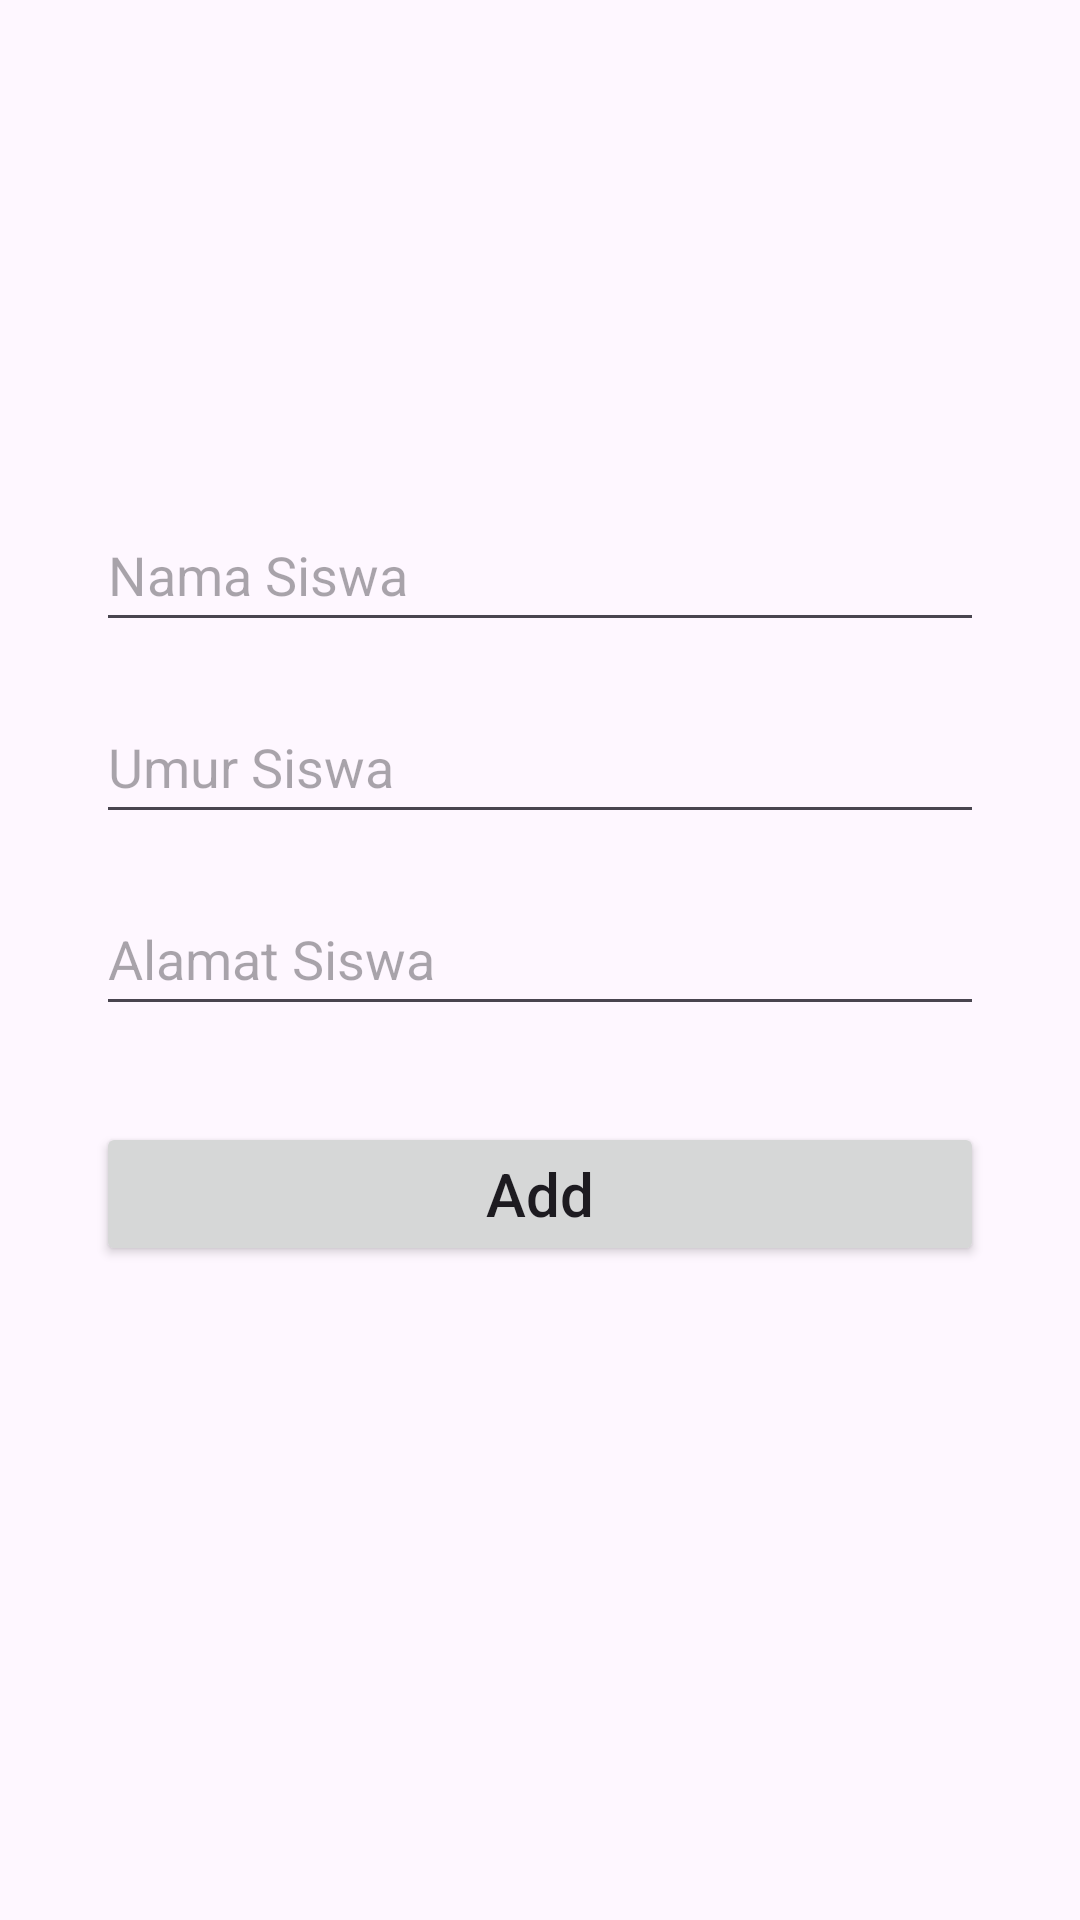

Layout XML and referenced resources for this Android screen:
<!-- AndroidManifest.xml: application theme Base.Theme.MyProjectCrud -->
<!-- res/layout/activity_add.xml -->
<?xml version="1.0" encoding="utf-8"?>
<androidx.constraintlayout.widget.ConstraintLayout xmlns:android="http://schemas.android.com/apk/res/android"
    xmlns:app="http://schemas.android.com/apk/res-auto"
    xmlns:tools="http://schemas.android.com/tools"
    android:id="@+id/main"
    android:layout_width="match_parent"
    android:layout_height="match_parent"
    android:padding="16dp"
    tools:context=".AddActivity">


    <EditText
        android:id="@+id/name_input"
        android:layout_width="match_parent"
        android:layout_height="wrap_content"
        android:layout_marginTop="150dp"
        android:layout_marginHorizontal="16dp"
        android:ems="10"
        android:minHeight="48dp"
        android:hint="Nama Siswa"
        android:inputType="textPersonName"
        app:layout_constraintEnd_toEndOf="parent"
        app:layout_constraintStart_toStartOf="parent"
        app:layout_constraintTop_toTopOf="parent" />

    <EditText
        android:id="@+id/age_input"
        android:layout_width="match_parent"
        android:layout_height="wrap_content"
        android:layout_marginTop="64dp"
        android:layout_marginHorizontal="16dp"
        android:ems="10"
        android:hint="Umur Siswa"
        android:inputType="text|number"
        android:minHeight="48dp"
        app:layout_constraintEnd_toEndOf="parent"
        app:layout_constraintHorizontal_bias="0.52"
        app:layout_constraintStart_toStartOf="parent"
        app:layout_constraintTop_toTopOf="@+id/name_input" />

    <EditText
        android:id="@+id/address_input"
        android:layout_width="match_parent"
        android:layout_height="wrap_content"
        android:layout_marginTop="64dp"
        android:layout_marginHorizontal="16dp"
        android:ems="10"
        android:hint="Alamat Siswa"
        android:inputType="text"
        android:minHeight="48dp"
        app:layout_constraintEnd_toEndOf="parent"
        app:layout_constraintStart_toStartOf="parent"
        app:layout_constraintTop_toTopOf="@+id/age_input" />

    <Button
        android:id="@+id/add_button"
        android:layout_width="match_parent"
        android:layout_height="wrap_content"
        android:layout_marginTop="80dp"
        android:layout_marginHorizontal="16dp"
        android:text="Add"
        android:textSize="20sp"
        android:textAllCaps="false"
        app:layout_constraintEnd_toEndOf="parent"
        app:layout_constraintStart_toStartOf="parent"
        app:layout_constraintTop_toTopOf="@+id/address_input"/>



</androidx.constraintlayout.widget.ConstraintLayout>
<!-- resources referenced by this layout -->
<resources>
  <style name="Base.Theme.MyProjectCrud" parent="Theme.Material3.DayNight">
          
          <item name="colorPrimary">@color/lavender</item>
          <item name="colorPrimaryVariant">@color/lavender</item>
          <item name="colorOnPrimary">@color/white</item>
  
          
          <item name="colorSecondary">@color/teal_200</item>
          <item name="colorSecondaryVariant">@color/teal_700</item>
          <item name="colorOnSecondary">@color/white</item>
      </style>
  <!-- not gathered from this repository: default colours our renderer supplied (Android Studio template values) -->
  <color name="teal_200">#FF03DAC5</color>
  <color name="teal_700">#FF018786</color>
  <color name="white">#FFFFFFFF</color>
</resources>
